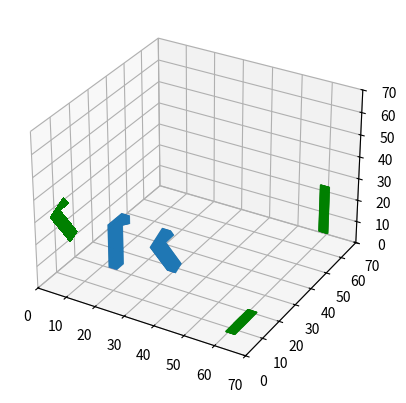

The matplotlib source for this figure:
import matplotlib.pyplot as plt

from mpl_toolkits.mplot3d.art3d import Poly3DCollection
import math
import numpy as np

x = [[15, 15, 15, 15, 15, 15],
     [0,  0,  8,  8, 4, 4],
     [0, 20, 20, 16, 18, 0]]

x[1] = [i + 20 for i in x[1]]

fig = plt.figure()

ax = fig.add_subplot(111, projection='3d')


def move(delta):
    x[0] = [i + delta for i in x[0]]


def draw():
    for i in range(300):
        x[0] = [k - 0.01 for k in x[0]]
        vertices = [list(zip(x[0], x[1], x[2]))]
        poly = Poly3DCollection(vertices, alpha=0.1)

        ax.add_collection3d(poly)


def rotare(delta, x):
    matrix = [[1, 0, 0],
              [0, math.cos(delta), -1 * math.sin(delta)],
              [0, math.sin(delta), math.cos(delta)]]
    return np.dot(matrix, np.array(x))

def drawYZ():
    for i in range(300):
        x[0] = [k + 0.01 for k in x[0]]
        vertices = [list(zip([0 for i in x[2]], x[1], x[2]))]
        poly = Poly3DCollection(vertices, alpha=0.1)
        poly.set_color('g')
        ax.add_collection3d(poly)


def drawXY():
    for i in range(300):
        x[0] = [k + 0.01 for k in x[0]]
        vertices = [list(zip(x[0], x[1], [0 for i in x[2]]))]
        poly = Poly3DCollection(vertices, alpha=0.1)
        poly.set_color('g')
        ax.add_collection3d(poly)

def drawXZ():
    for i in range(300):
        x[0] = [k + 0.01 for k in x[0]]
        vertices = [list(zip(x[0], [60 for i in x[2]], x[2]))]
        poly = Poly3DCollection(vertices, alpha=0.1)
        poly.set_color('g')
        ax.add_collection3d(poly)



draw()

move(25)
x = rotare(0.5, x)
draw()

ax.set_xlim(0,70)

ax.set_ylim(0,70)

ax.set_zlim(0,70)

move(25)
drawXY()
drawXZ()
drawYZ()

plt.show()